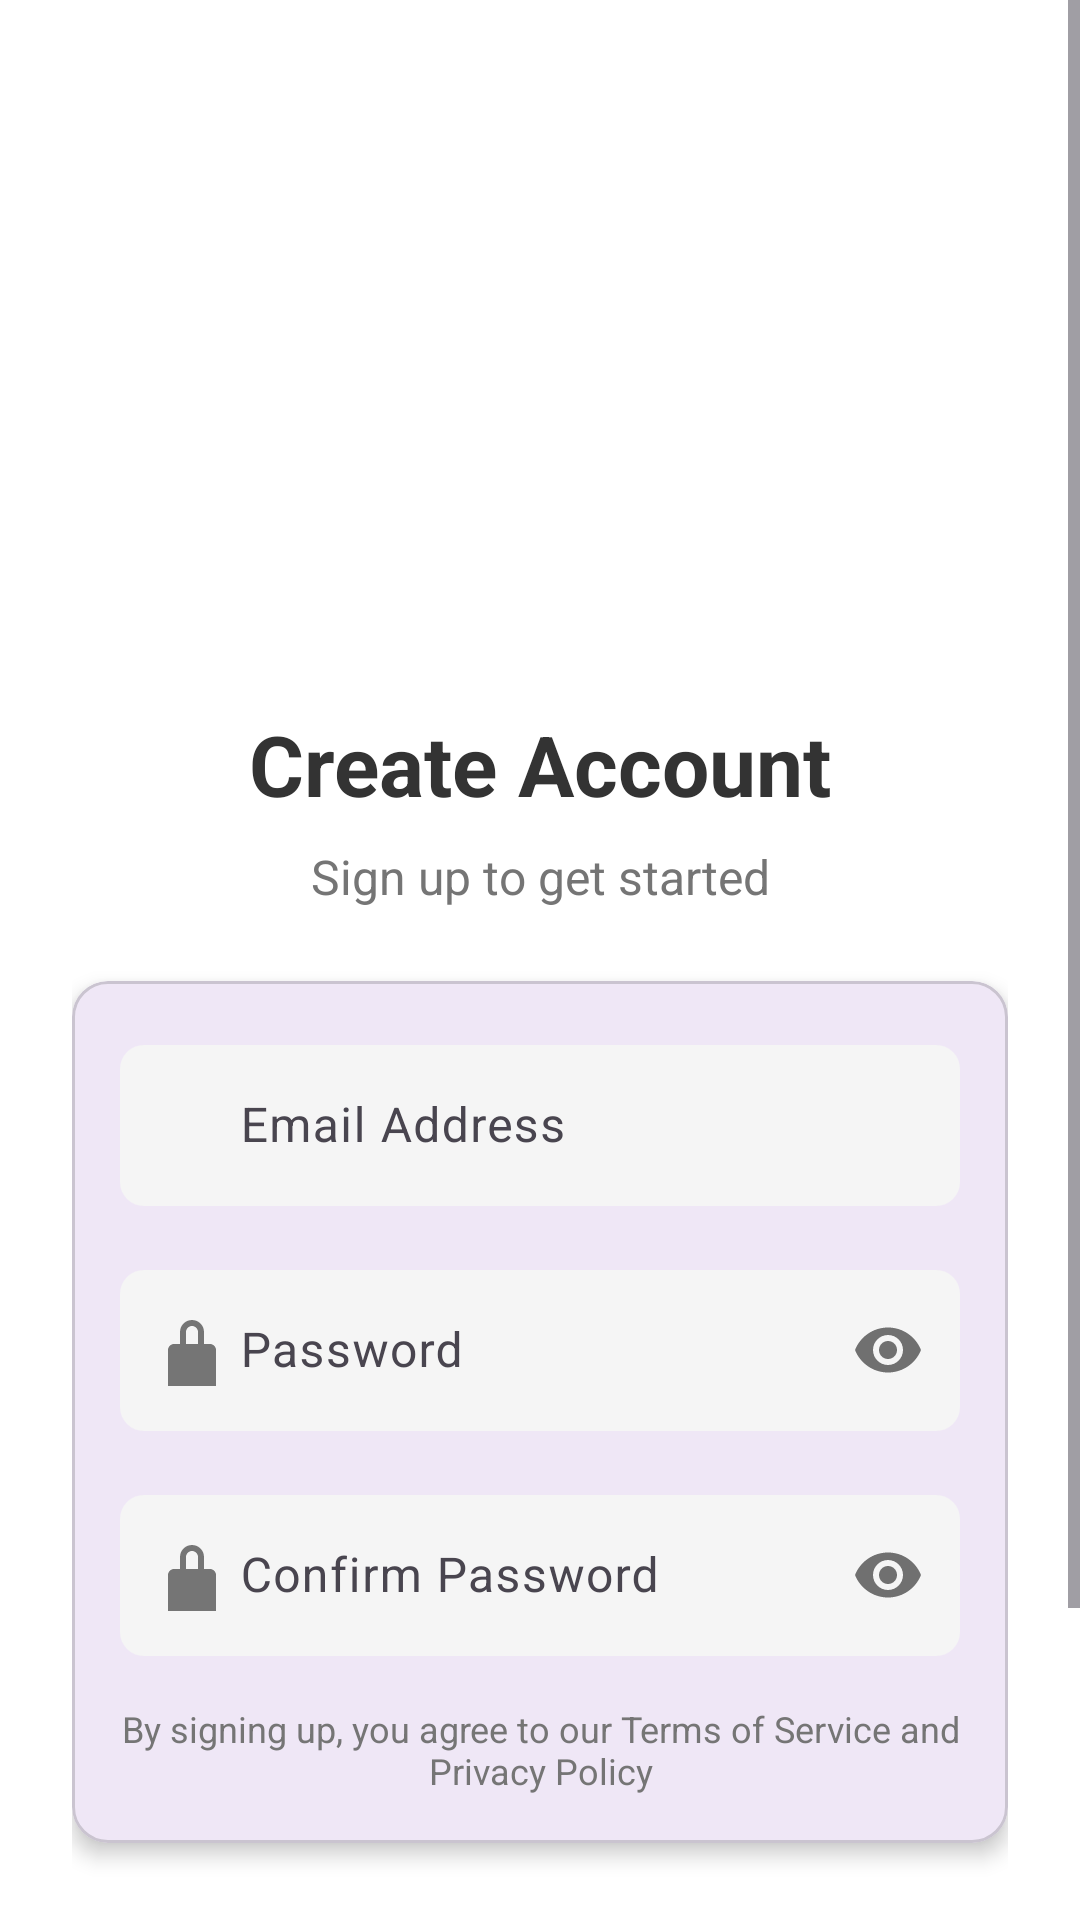

The Android layout XML behind this screen, and the referenced resources:
<!-- AndroidManifest.xml: application theme Theme.ProjectLTDDClother -->
<!-- res/layout/activity_signin.xml -->
<?xml version="1.0" encoding="utf-8"?>
<androidx.constraintlayout.widget.ConstraintLayout xmlns:android="http://schemas.android.com/apk/res/android"
    xmlns:app="http://schemas.android.com/apk/res-auto"
    xmlns:tools="http://schemas.android.com/tools"
    android:id="@+id/main"
    android:layout_width="match_parent"
    android:layout_height="match_parent"
    android:background="@color/white"
    tools:context=".Activity.SplashActivity">

    <ScrollView
        android:layout_width="match_parent"
        android:layout_height="match_parent"
        android:fillViewport="true"
        app:layout_constraintStart_toStartOf="parent"
        app:layout_constraintTop_toTopOf="parent">

        <LinearLayout
            android:layout_width="match_parent"
            android:layout_height="wrap_content"
            android:orientation="vertical"
            android:paddingHorizontal="24dp">

            <ImageView
                android:id="@+id/imageView"
                android:layout_width="match_parent"
                android:layout_height="180dp"
                android:layout_marginTop="32dp"
                android:scaleType="fitCenter"
                app:srcCompat="@drawable/splash_pic" />

            <TextView
                android:layout_width="match_parent"
                android:layout_height="wrap_content"
                android:layout_marginTop="24dp"
                android:layout_marginBottom="8dp"
                android:text="Create Account"
                android:textAlignment="center"
                android:textColor="#333333"
                android:textSize="28sp"
                android:textStyle="bold" />

            <TextView
                android:layout_width="match_parent"
                android:layout_height="wrap_content"
                android:layout_marginBottom="24dp"
                android:text="Sign up to get started"
                android:textAlignment="center"
                android:textColor="#757575"
                android:textSize="16sp" />

            <com.google.android.material.card.MaterialCardView
                android:layout_width="match_parent"
                android:layout_height="wrap_content"
                android:layout_marginBottom="24dp"
                app:cardCornerRadius="12dp"
                app:cardElevation="4dp">

                <LinearLayout
                    android:layout_width="match_parent"
                    android:layout_height="wrap_content"
                    android:orientation="vertical"
                    android:padding="16dp">

                    <com.google.android.material.textfield.TextInputLayout
                        android:layout_width="match_parent"
                        android:layout_height="wrap_content"
                        android:layout_marginBottom="16dp"
                        app:boxBackgroundColor="#F5F5F5"
                        app:boxCornerRadiusBottomEnd="8dp"
                        app:boxCornerRadiusBottomStart="8dp"
                        app:boxCornerRadiusTopEnd="8dp"
                        app:boxCornerRadiusTopStart="8dp"
                        app:boxStrokeWidth="0dp"
                        app:startIconDrawable="@drawable/ic_email"
                        app:startIconTint="#757575">

                        <com.google.android.material.textfield.TextInputEditText
                            android:id="@+id/editTextEmail"
                            android:layout_width="match_parent"
                            android:layout_height="wrap_content"
                            android:hint="Email Address"
                            android:paddingStart="40dp"
                            android:inputType="textEmailAddress"
                            android:padding="16dp"
                            android:textColor="#333333"
                            android:textSize="16sp" />
                    </com.google.android.material.textfield.TextInputLayout>

                    <com.google.android.material.textfield.TextInputLayout
                        android:layout_width="match_parent"
                        android:layout_height="wrap_content"
                        android:layout_marginBottom="16dp"
                        app:boxBackgroundColor="#F5F5F5"
                        app:boxCornerRadiusBottomEnd="8dp"
                        app:boxCornerRadiusBottomStart="8dp"
                        app:boxCornerRadiusTopEnd="8dp"
                        app:boxCornerRadiusTopStart="8dp"
                        app:boxStrokeWidth="0dp"
                        app:passwordToggleEnabled="true"
                        app:startIconDrawable="@drawable/ic_lock"
                        app:startIconTint="#757575">

                        <com.google.android.material.textfield.TextInputEditText
                            android:id="@+id/editTextPassword"
                            android:layout_width="match_parent"
                            android:layout_height="wrap_content"
                            android:hint="Password"
                            android:inputType="textPassword"
                            android:paddingStart="40dp"
                            android:padding="16dp"
                            android:textColor="#333333"
                            android:textSize="16sp" />
                    </com.google.android.material.textfield.TextInputLayout>

                    <com.google.android.material.textfield.TextInputLayout
                        android:layout_width="match_parent"
                        android:layout_height="wrap_content"
                        android:layout_marginBottom="8dp"
                        app:boxBackgroundColor="#F5F5F5"
                        app:boxCornerRadiusBottomEnd="8dp"
                        app:boxCornerRadiusBottomStart="8dp"
                        app:boxCornerRadiusTopEnd="8dp"
                        app:boxCornerRadiusTopStart="8dp"
                        app:boxStrokeWidth="0dp"
                        app:passwordToggleEnabled="true"
                        app:startIconDrawable="@drawable/ic_lock"
                        app:startIconTint="#757575">

                        <com.google.android.material.textfield.TextInputEditText
                            android:id="@+id/editTextPasswordAgain"
                            android:layout_width="match_parent"
                            android:layout_height="wrap_content"
                            android:hint="Confirm Password"
                            android:paddingStart="40dp"
                            android:inputType="textPassword"
                            android:padding="16dp"
                            android:textColor="#333333"
                            android:textSize="16sp" />
                    </com.google.android.material.textfield.TextInputLayout>

                    <TextView
                        android:layout_width="match_parent"
                        android:layout_height="wrap_content"
                        android:layout_marginTop="8dp"
                        android:text="By signing up, you agree to our Terms of Service and Privacy Policy"
                        android:textAlignment="center"
                        android:textColor="#757575"
                        android:textSize="12sp" />
                </LinearLayout>
            </com.google.android.material.card.MaterialCardView>

            <com.google.android.material.button.MaterialButton
                android:id="@+id/buttonSignUp"
                android:layout_width="match_parent"
                android:layout_height="56dp"
                android:layout_marginBottom="24dp"
                android:backgroundTint="#FF5722"
                android:text="CREATE ACCOUNT"
                android:textColor="@color/white"
                android:textSize="16sp"
                android:textStyle="bold"
                app:cornerRadius="28dp"
                app:elevation="4dp" />

            <LinearLayout
                android:layout_width="match_parent"
                android:layout_height="wrap_content"
                android:gravity="center"
                android:orientation="horizontal"
                android:layout_marginBottom="24dp">

                <TextView
                    android:layout_width="wrap_content"
                    android:layout_height="wrap_content"
                    android:text="Already have an account? "
                    android:textColor="#757575"
                    android:textSize="16sp" />

                <TextView
                    android:id="@+id/textViewLogin"
                    android:layout_width="wrap_content"
                    android:layout_height="wrap_content"
                    android:text="Login"
                    android:textColor="#FF5722"
                    android:textSize="16sp"
                    android:textStyle="bold" />
            </LinearLayout>
        </LinearLayout>
    </ScrollView>
</androidx.constraintlayout.widget.ConstraintLayout>
<!-- resources referenced by this layout -->
<resources>
  <!-- drawable ic_lock (drawable) -->
  <vector xmlns:android="http://schemas.android.com/apk/res/android"
      android:width="24dp"
      android:height="24dp"
      android:viewportWidth="24"
      android:viewportHeight="24">
      <path
          android:fillColor="#000000"
          android:pathData="M12,2c-2.21,0 -4,1.79 -4,4v4H6c-1.1,0 -2,0.9 -2,2v12c0,1.1 0.9,2 2,2h12c1.1,0 2,-0.9 2,-2V12c0,-1.1 -0.9,-2 -2,-2h-2V6c0,-2.21 -1.79,-4 -4,-4zm2,8h-4V6c0,-1.1 0.9,-2 2,-2s2,0.9 2,2v4z" />
  </vector>
  <style name="Theme.ProjectLTDDClother" parent="Base.Theme.ProjectLTDDClother" />
  <style name="Base.Theme.ProjectLTDDClother" parent="Theme.Material3.DayNight.NoActionBar">
          
          
      </style>
  <!-- not gathered from this repository: default colours our renderer supplied (Android Studio template values) -->
  <color name="white">#FFFFFFFF</color>
</resources>
